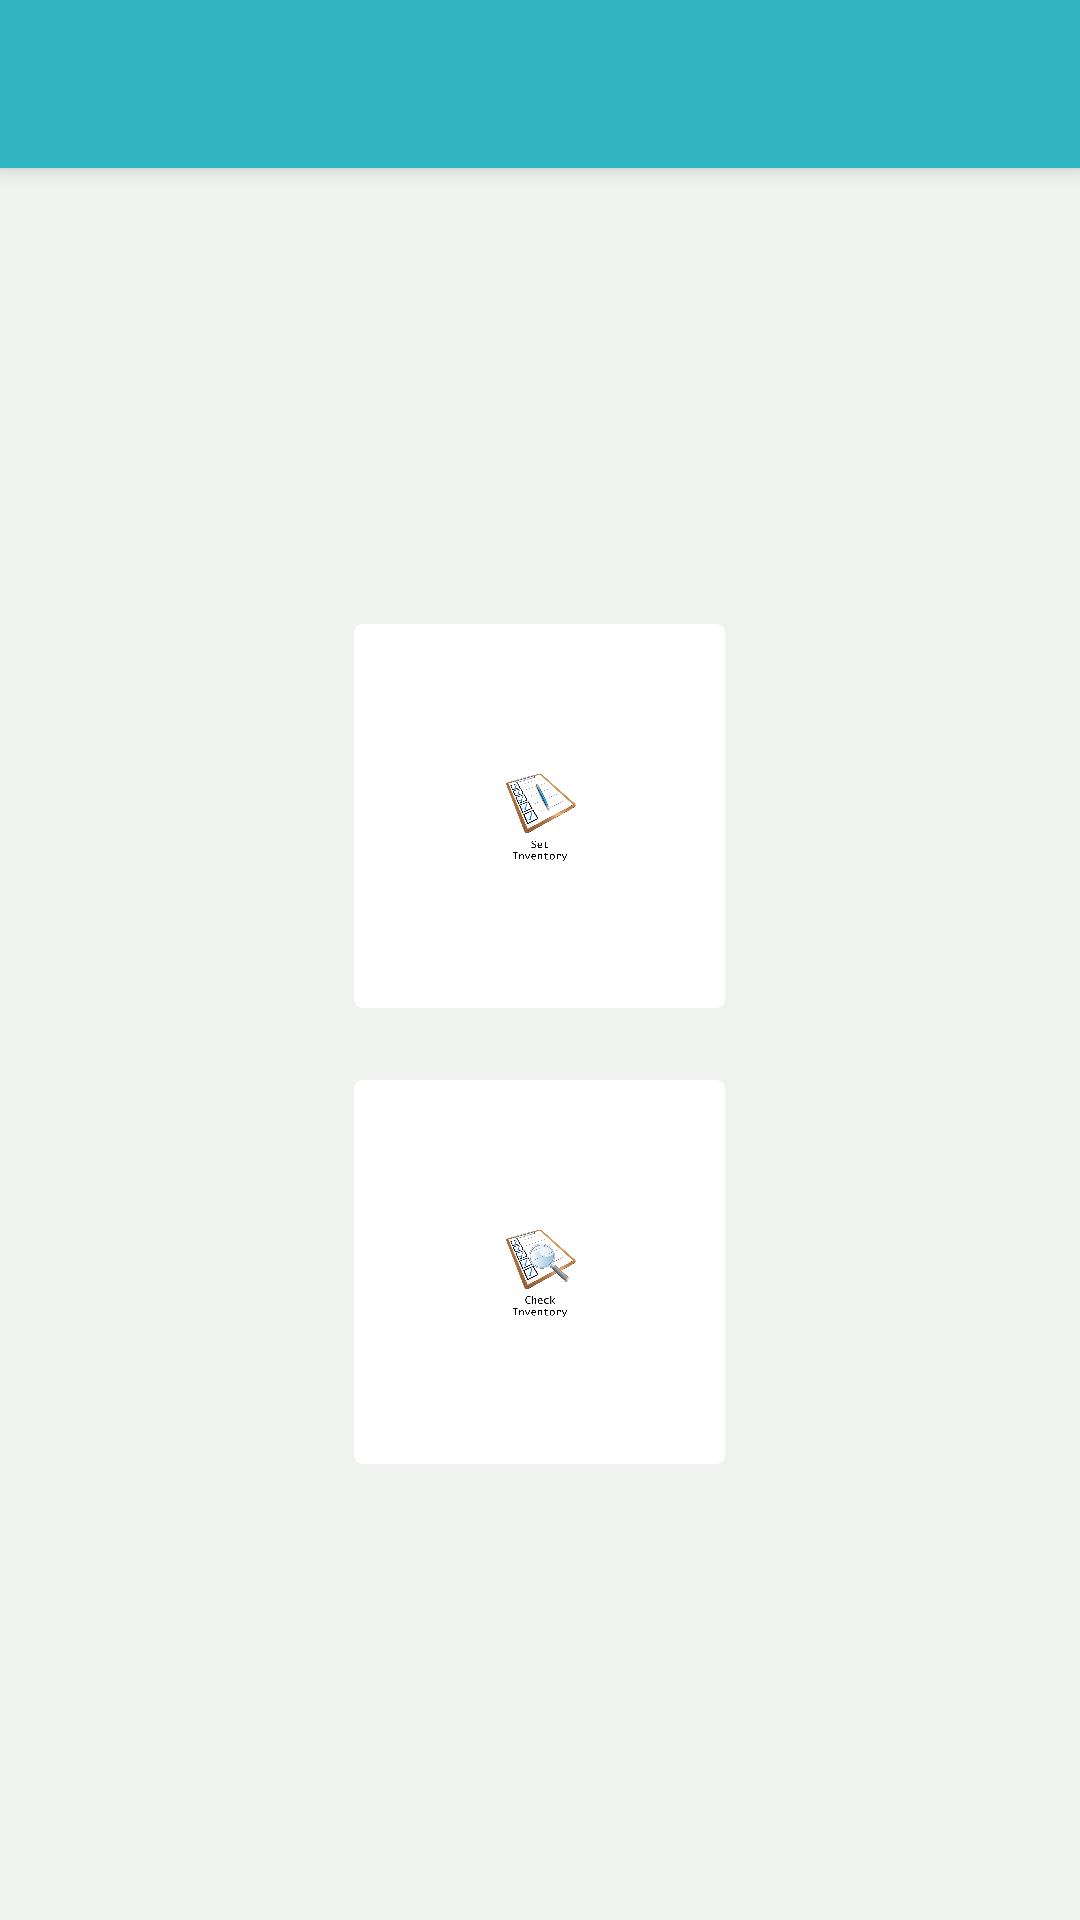

Produce the Android XML layout that renders to this screen, including the resource entries it uses.
<!-- AndroidManifest.xml: application theme AppTheme -->
<!-- res/layout/activity_inventory_options.xml -->
<?xml version="1.0" encoding="utf-8"?>
<RelativeLayout xmlns:android="http://schemas.android.com/apk/res/android"
    android:layout_width="match_parent"
    android:layout_height="match_parent"
    android:background="#f0f2f0">

    <include
        android:id="@+id/inv_options_toolbar"
        layout="@layout/custom_toolbar"/>

    <LinearLayout
        android:layout_below="@+id/inv_options_toolbar"
        android:layout_width="match_parent"
        android:layout_height="match_parent"
        android:gravity="center"
        android:layout_marginTop="150dp"
        android:layout_marginBottom="150dp"
        android:orientation="vertical">
        <ImageButton
            android:id="@+id/btnSetInventory"
            android:layout_width="wrap_content"
            android:layout_height="0dp"
            android:layout_weight="1"
            android:background="@drawable/solid_border_white_back"
            android:src="@drawable/set_inventory"
            android:adjustViewBounds="true"
            android:layout_marginBottom="10dp"
            android:padding="50dp"
            android:scaleType="fitCenter"
            android:contentDescription="@string/str_set_inventory" />
        <ImageButton
            android:id="@+id/btnCheckInventory"
            android:layout_width="wrap_content"
            android:layout_height="0dp"
            android:layout_weight="1"
            android:background="@drawable/solid_border_white_back"
            android:src="@drawable/check_inventory"
            android:adjustViewBounds="true"
            android:layout_marginTop="10dp"
            android:padding="50dp"
            android:scaleType="fitCenter"
            android:contentDescription="@string/str_check_inventory" />
    </LinearLayout>

</RelativeLayout>
<!-- res/layout/custom_toolbar.xml (included above) -->
<?xml version="1.0" encoding="utf-8"?>
<androidx.appcompat.widget.Toolbar xmlns:android="http://schemas.android.com/apk/res/android"
    xmlns:app="http://schemas.android.com/apk/res-auto"
    android:layout_width="match_parent"
    android:layout_height="wrap_content"
    android:background="@color/colorBlueGreen"
    android:elevation="4dp"
    android:paddingTop="10dp"
    android:paddingBottom="10dp"
    android:theme="@style/ThemeOverlay.AppCompat.Dark.ActionBar"
    app:popupTheme="@style/ThemeOverlay.AppCompat.Light"
    app:titleTextAppearance="@style/Toolbar.TitleText">

</androidx.appcompat.widget.Toolbar>
<!-- resources referenced by this layout -->
<resources>
  <color name="colorBlueGreen">#2fb5bf</color>
  <!-- drawable check_inventory: png bitmap (drawable-v24, 257946 bytes) -->
  <!-- drawable set_inventory: png bitmap (drawable-v24, 251020 bytes) -->
  <!-- drawable solid_border_white_back (drawable) -->
  <?xml version="1.0" encoding="utf-8"?>
  <shape xmlns:android="http://schemas.android.com/apk/res/android">
      <solid android:color="@android:color/white" />
      <corners android:radius="4dp" />
      <stroke android:width="2dp" android:color="#f0f2f0" />
      <padding android:left="1dp" android:top="1dp" android:right="1dp"
          android:bottom="1dp" />
  </shape>
  <string name="str_check_inventory">Check Inventory</string>
  <string name="str_set_inventory">Set Inventory</string>
  <style name="Toolbar.TitleText" parent="TextAppearance.Widget.AppCompat.Toolbar.Title">
          <item name="android:textSize">30sp</item>
      </style>
  <style name="AppTheme" parent="Theme.AppCompat.Light.NoActionBar">
          
          <item name="colorPrimary">@color/colorPrimary</item>
          <item name="colorPrimaryDark">@color/colorTeal</item>
          <item name="colorAccent">@color/colorAccent</item>
          <item name="android:homeAsUpIndicator">@drawable/ic_home</item>
          <item name="android:actionOverflowButtonStyle">@style/MyActionButtonOverflow</item>
      </style>
  <color name="colorPrimary">#6DCFD6</color>
  <color name="colorTeal">#008088</color>
  <color name="colorAccent">#FFFFFF</color>
  <style name="MyActionButtonOverflow" parent="android:style/Widget.Holo.Light.ActionButton.Overflow">
          <item name="android:src">@drawable/ic_menu</item>
          <item name="android:background">?android:attr/actionBarItemBackground</item>
          <item name="android:contentDescription">"Menu Icon"</item>
      </style>
</resources>
